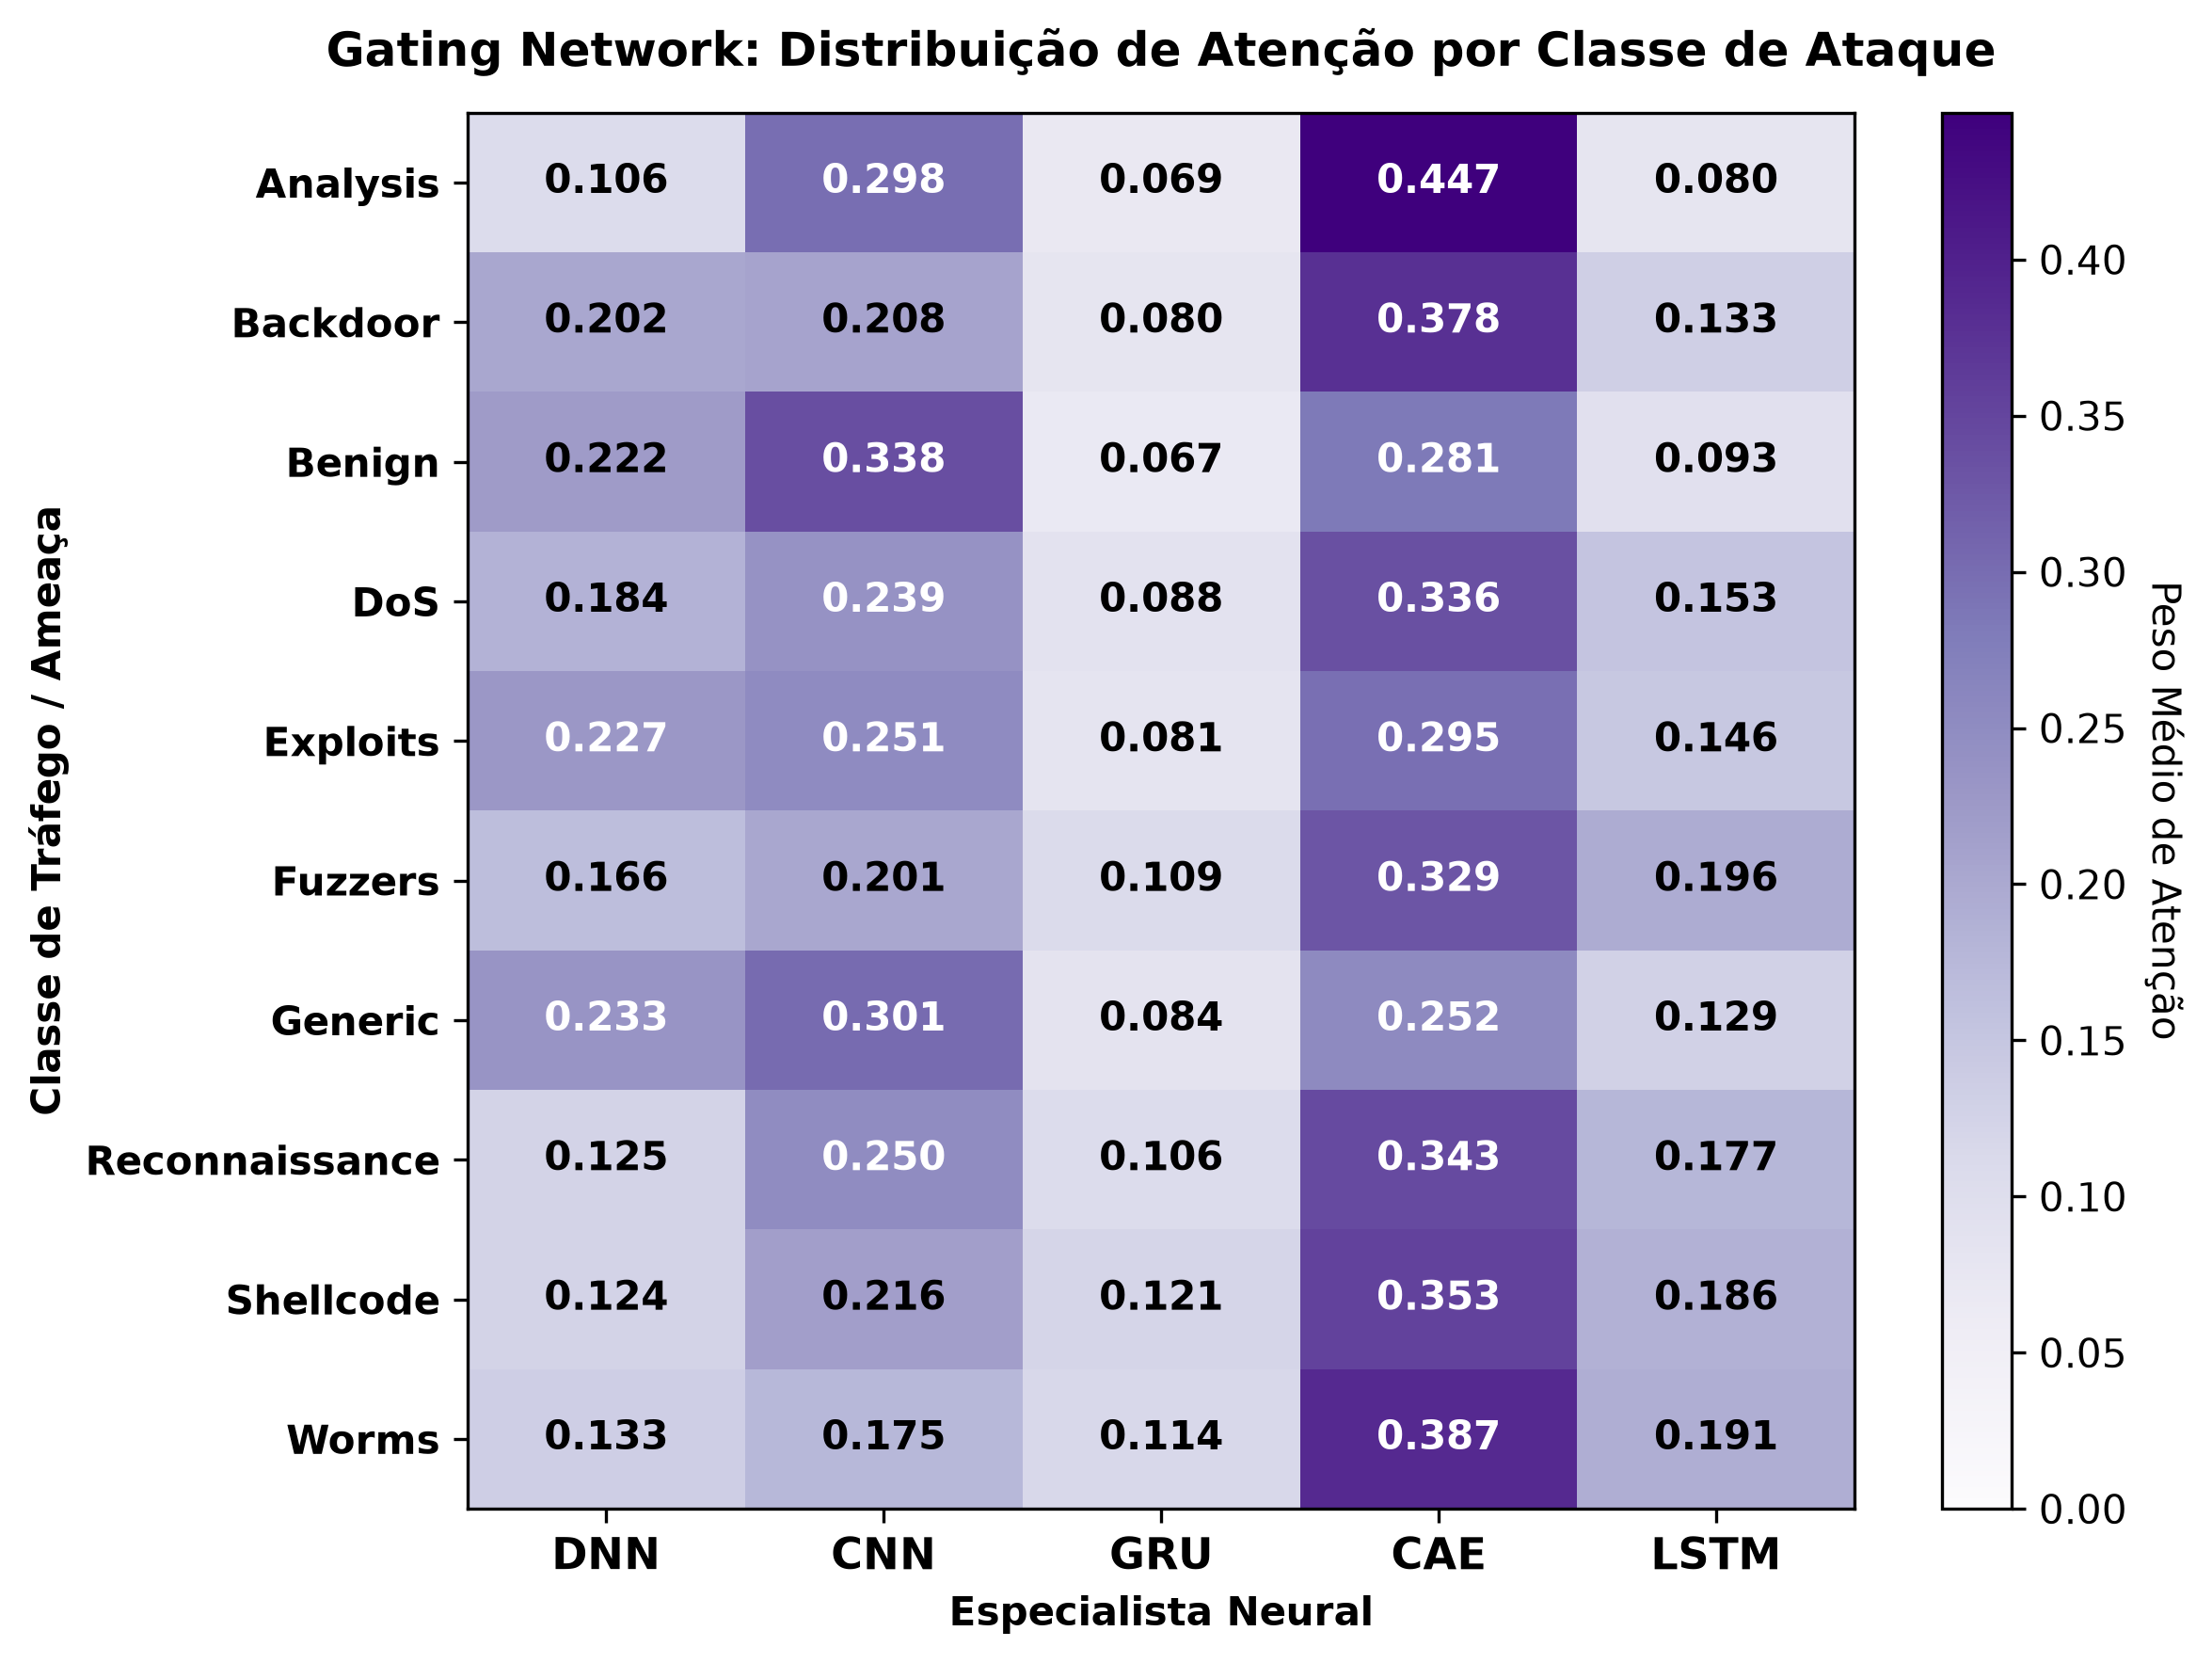

The data file committed next to this chart (first rows):
, DNN, CNN, GRU, CAE, LSTM
Analysis, 0.1057, 0.2982, 0.06901, 0.447, 0.08007
Backdoor, 0.2019, 0.208, 0.07963, 0.3779, 0.1326
Benign, 0.2217, 0.3376, 0.0668, 0.2813, 0.09266
DoS, 0.1841, 0.2386, 0.08843, 0.3358, 0.1531
Exploits, 0.2271, 0.2506, 0.08105, 0.2953, 0.146
Fuzzers, 0.1656, 0.201, 0.1091, 0.3288, 0.1956
Generic, 0.2332, 0.3013, 0.08441, 0.2519, 0.1292
Reconnaissance, 0.1248, 0.2496, 0.106, 0.3429, 0.1767
Shellcode, 0.124, 0.2161, 0.1208, 0.3532, 0.186
Worms, 0.133, 0.175, 0.1136, 0.3875, 0.1909
